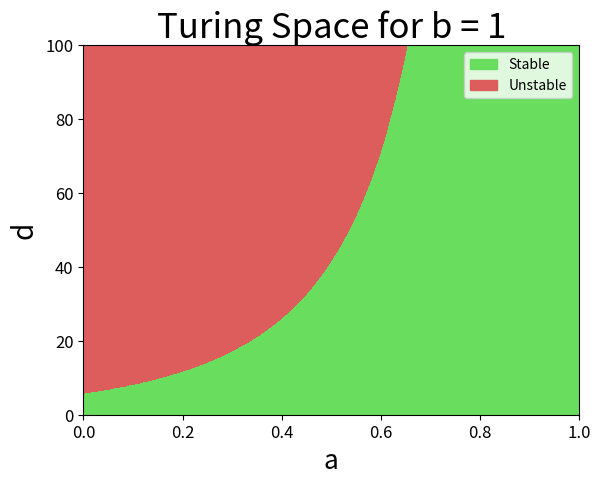

Write the Python code that produced this figure.
import numpy as np
import matplotlib.pyplot as plt
from matplotlib.colors import ListedColormap
import matplotlib.patches as mpatches
from numpy import linalg


def is_turing_instability(a: np.array, b:float, d:np.array):
    """
    A function that checks if we have the necessary Turing instability conditions based on parameters a, b, d in the Gierer Meinhardt model.

    Parameters:
        a: np.array
        b: float
        d: np.array
        
    Returns:
        np.array
        An array with elements "True" if the combination of parameters forms the necessary conditions for Turing instability and elements "False" if otherwise.
    """
    #partial derivatives (computed by hand) evaluated at the fixed points (when f and g equal 0)
    fu = 2 * b / (a + 1) - b
    fv = -((b / (a + 1)) ** 2)
    gu = 2 * (a + 1) / b
    gv = -1.0

    #defining the conditions
    trace = fu + gv
    det = fu*gv - fv*gu
    leftside = gv + (d * fu)
    rightside = 2 * ((d)**(1/2)) * ((det)**(1/2))


    #now we check if the conditions are met (also need d > 0):
    truth_array = (d > 0) & (trace < 0) & (det > 0) & (leftside > rightside) & (rightside > 0)

    return truth_array


#now we plot a heatmap 
#we let b = 1
a_vals = np.linspace(0, 1, 1000)
d_vals = np.linspace(0, 100, 1000)
#for each of these combinations of values, we want to check if we have a turing instability.

#create a mesh grid to compute the turing instability in the entire plane
mesh_a, mesh_d = np.meshgrid(a_vals, d_vals)
#1000 by 1000 arrays: 1000 arrays with 1000 elements each
b = 1
mask_turing = is_turing_instability(mesh_a, b, mesh_d)
#print(mask_turing.shape)
#print(mask_turing[100])


def plot_turing_space():
    """
    Plots the Turing space based on previously defined parameters.
    """
    fig, ax = plt.subplots(1, 1)
    plt.xlabel("a", fontsize=19)
    plt.ylabel("d", fontsize=20)
    plt.xticks(fontsize=12)
    plt.yticks(fontsize=12)
    plt.title(f"Turing Space for b = {b}", fontsize=25)
    cmap_red_green = ListedColormap(["#69dd5d", "#dd5d5d"])
    plt.contourf(mesh_a, mesh_d, mask_turing, cmap = cmap_red_green)
    #adding a legend based on the colors
    stable_patch = mpatches.Patch(color="#69dd5d", label="Stable")
    unstable_patch = mpatches.Patch(color="#dd5d5d", label="Unstable")
    plt.legend(handles=[stable_patch, unstable_patch], loc="upper right")
    plt.show()

plot_turing_space()

def find_leading_spatial_modes(a:float, b:float, d:float, length:float, number_of_modes:int):
    """
    Finds the leading spatial modes from mode 0 to mode N based on given parameters.
    Parameters:
        a: float
        b: float
        d: float
            Parameters in the Gierer-Meinhardt model
        length: float
            length of the 1D region we are observing
        number_of_modes: int
            The number of modes we are going to analyze for stability/instability
    Returns:
        A list with the leading spatial modes n.
    """
    #partial derivatives (computed by hand) evaluated at the fixed points (when f and g equal 0)
    fu = 2 * b / (a + 1) - b
    fv = -((b / (a + 1)) ** 2)
    gu = 2 * (a + 1) / b
    gv = -1.0

    jacobian = np.array([[fu, fv], [gu, gv]])

    range = np.arange(0, number_of_modes)
    max_real_temp_eigvals = []
    for n in range: #finding the temporal eigenvalues
        lambda_n = ((np.pi * (n+1)) / length) ** 2 #assuming dirichlet boundary conditions
        D_matrix = np.diag([1, d])
        A_n = jacobian - lambda_n * D_matrix
        egival1, eigval2 = np.linalg.eigvals(A_n)
        real1 = egival1.real
        real2 = eigval2.real
        max_eigval = max(real1, real2)
        max_real_temp_eigvals.append(max_eigval)
    
    sorted = np.argsort(max_real_temp_eigvals)[::-1] #from biggest to smallest
    #print((np.array(max_real_temp_eigvals) > 0).sum())
    unstable_modes_indices = sorted[np.array(max_real_temp_eigvals)[sorted] > 0] 
    return unstable_modes_indices

#question 3 from assignment
ex1 = find_leading_spatial_modes(0.4, 1, 30, 40, 10)
print(f"Leading spatial modes for d = 30 are: {ex1}")
print(f"Turing instability present: {is_turing_instability(0.4, 1, 30)}")
#n=4 is the leading spatial mode: find Fn and Gn

ex2 = find_leading_spatial_modes(0.4, 1, 20, 40, 10)
print(f"Leading spatial modes for d = 20 are: {ex2}")
print(f"Turing instability present: {is_turing_instability(0.4, 1, 20)}")
    


#if __name__ == "__main__":
#    plot_turing_space()


#we could also try to animate this and plot for different values of b to see how the region evolves